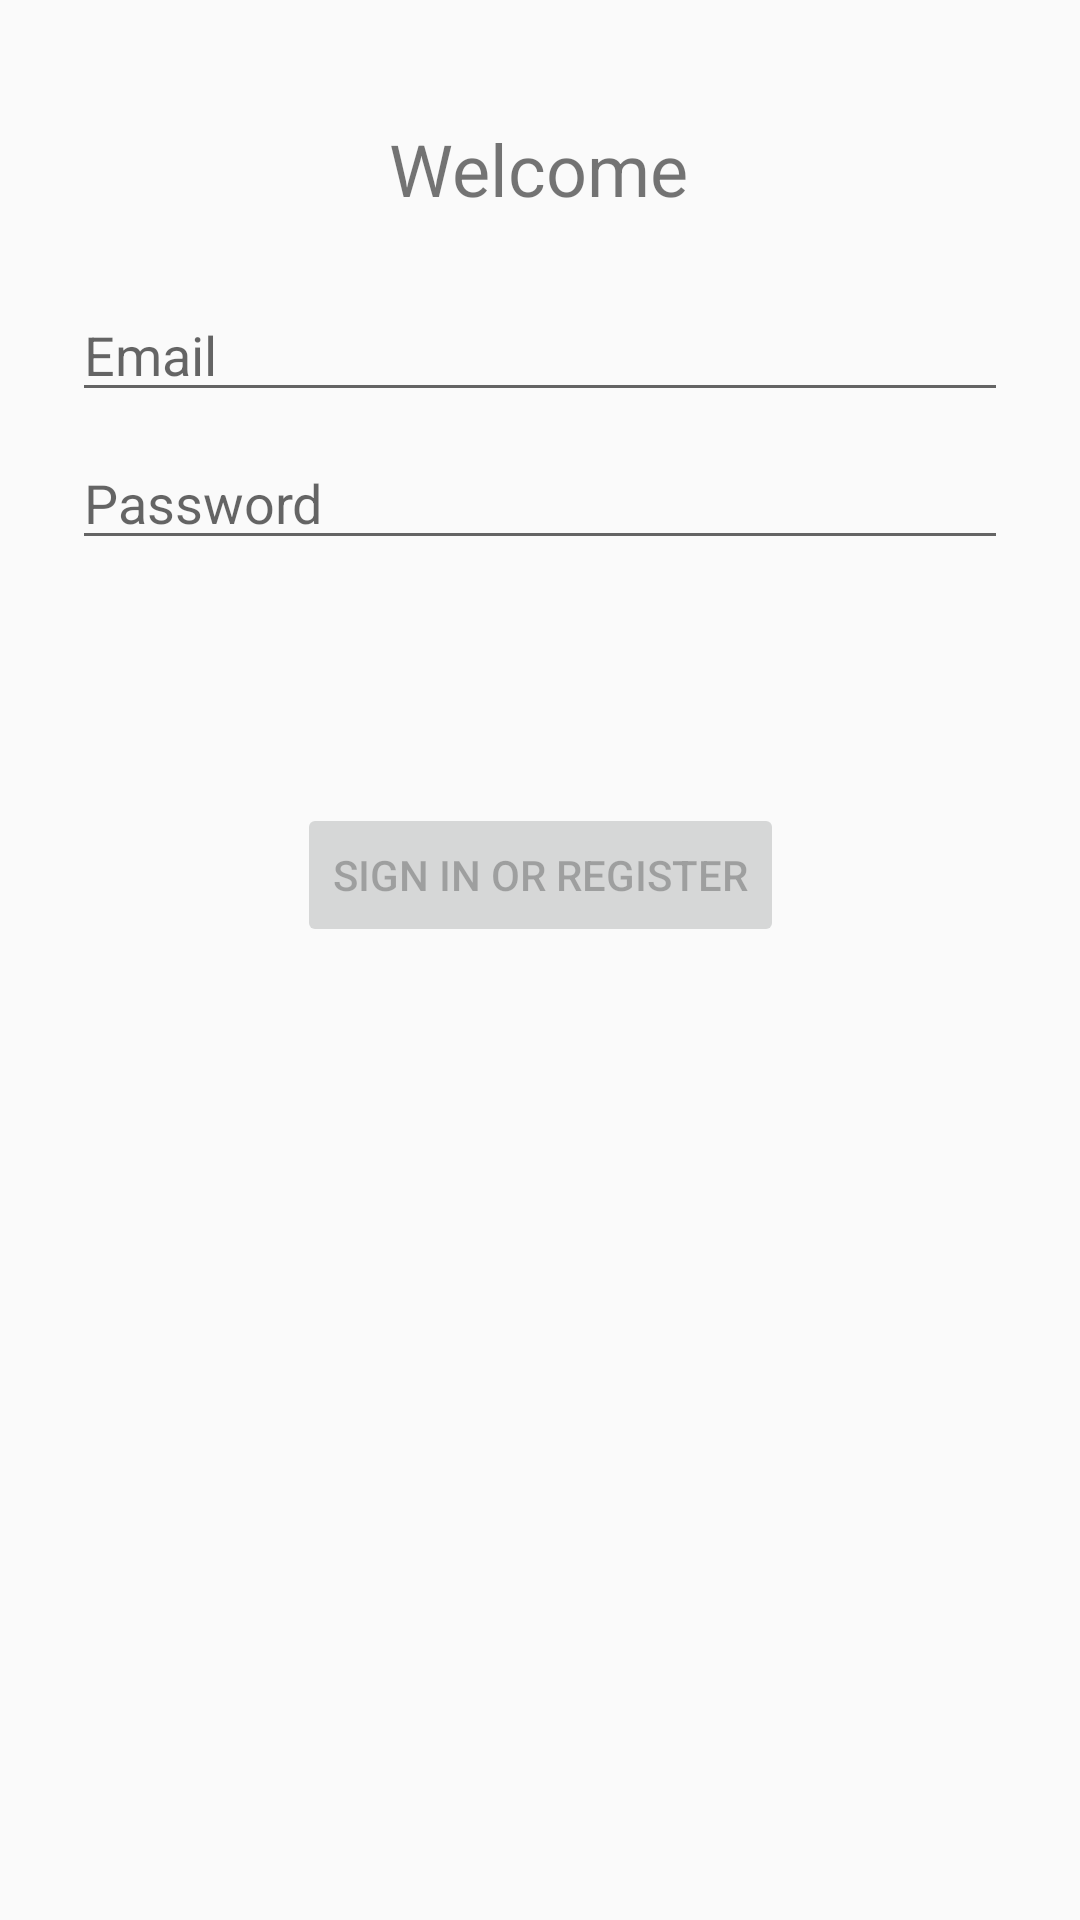

Layout XML and referenced resources for this Android screen:
<!-- AndroidManifest.xml: application theme AppTheme -->
<!-- res/layout/fragment_login.xml -->
<?xml version="1.0" encoding="utf-8"?>
<androidx.constraintlayout.widget.ConstraintLayout xmlns:android="http://schemas.android.com/apk/res/android"
    xmlns:app="http://schemas.android.com/apk/res-auto"
    xmlns:tools="http://schemas.android.com/tools"
    android:id="@+id/container"
    android:layout_width="match_parent"
    android:layout_height="match_parent"
    android:paddingLeft="@dimen/fragment_horizontal_margin"
    android:paddingTop="@dimen/fragment_vertical_margin"
    android:paddingRight="@dimen/fragment_horizontal_margin"
    android:paddingBottom="@dimen/fragment_vertical_margin"
    tools:context=".ui.login.loginFragment">

    <EditText
        android:id="@+id/username"
        android:layout_width="0dp"
        android:layout_height="wrap_content"
        android:layout_marginStart="24dp"
        android:layout_marginTop="96dp"
        android:layout_marginEnd="24dp"
        android:hint="@string/prompt_email"
        android:inputType="textEmailAddress"
        android:selectAllOnFocus="true"
        app:layout_constraintEnd_toEndOf="parent"
        app:layout_constraintStart_toStartOf="parent"
        app:layout_constraintTop_toTopOf="parent" />

    <EditText
        android:id="@+id/password"
        android:layout_width="0dp"
        android:layout_height="wrap_content"
        android:layout_marginStart="24dp"
        android:layout_marginTop="8dp"
        android:layout_marginEnd="24dp"
        android:hint="@string/prompt_password"
        android:imeActionLabel="@string/action_sign_in_short"
        android:imeOptions="actionDone"
        android:inputType="textPassword"
        android:selectAllOnFocus="true"
        app:layout_constraintEnd_toEndOf="parent"
        app:layout_constraintStart_toStartOf="parent"
        app:layout_constraintTop_toBottomOf="@+id/username" />

    <Button
        android:id="@+id/login"
        android:layout_width="wrap_content"
        android:layout_height="wrap_content"
        android:layout_gravity="start"
        android:layout_marginStart="48dp"
        android:layout_marginTop="16dp"
        android:layout_marginEnd="48dp"
        android:layout_marginBottom="64dp"
        android:enabled="false"
        android:text="@string/action_sign_in"
        app:layout_constraintBottom_toBottomOf="parent"
        app:layout_constraintEnd_toEndOf="parent"
        app:layout_constraintStart_toStartOf="parent"
        app:layout_constraintTop_toBottomOf="@+id/password"
        app:layout_constraintVertical_bias="0.2" />

    <ProgressBar
        android:id="@+id/loading"
        android:layout_width="wrap_content"
        android:layout_height="wrap_content"
        android:layout_gravity="center"
        android:layout_marginStart="32dp"
        android:layout_marginTop="64dp"
        android:layout_marginEnd="32dp"
        android:layout_marginBottom="64dp"
        android:visibility="gone"
        app:layout_constraintBottom_toBottomOf="parent"
        app:layout_constraintEnd_toEndOf="@+id/password"
        app:layout_constraintStart_toStartOf="@+id/password"
        app:layout_constraintTop_toTopOf="parent"
        app:layout_constraintVertical_bias="0.3" />

    <TextView
        android:id="@+id/welcomeLoginTitle"
        android:layout_width="wrap_content"
        android:layout_height="wrap_content"
        android:layout_marginTop="40dp"
        android:text="Welcome"
        android:textAlignment="center"
        android:textSize="24sp"
        app:layout_constraintEnd_toEndOf="parent"
        app:layout_constraintHorizontal_bias="0.498"
        app:layout_constraintStart_toStartOf="parent"
        app:layout_constraintTop_toTopOf="parent" />
</androidx.constraintlayout.widget.ConstraintLayout>
<!-- resources referenced by this layout -->
<resources>
  <string name="action_sign_in">Sign in or register</string>
  <string name="action_sign_in_short">Sign in</string>
  <string name="prompt_email">Email</string>
  <string name="prompt_password">Password</string>
  <style name="AppTheme" parent="Theme.AppCompat.Light.DarkActionBar">
          
          <item name="colorPrimary">@color/colorPrimary</item>
          <item name="colorPrimaryDark">@color/colorPrimaryDark</item>
          <item name="colorSecondary">@color/colorSecondary</item>
      </style>
  <color name="colorPrimary">#aed581</color>
  <color name="colorPrimaryDark">#7da453</color>
  <color name="colorSecondary">#90caf9</color>
</resources>
